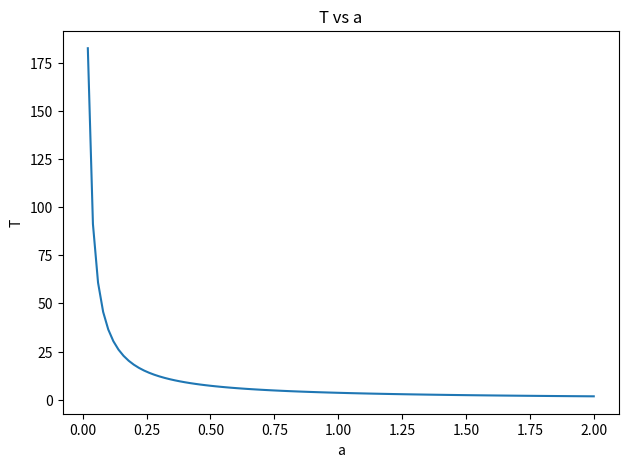
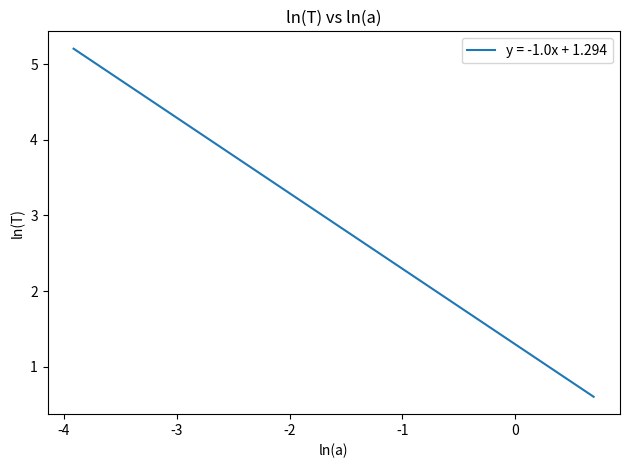

Python code for these plots, in order:
import numpy as np
import matplotlib.pyplot as plt

def f(x, a):
    return 1 / np.sqrt(np.power(a, 4) - np.power(x, 4))

def T(a):
    low = 0
    up = a
    
    xp = (up - low) / 2 * x + (up + low) / 2
    wp = (up - low) / 2 * w
    
    intf = np.sum(wp * f(xp, a))
    
    ans = np.sqrt(8 * m) * intf
    
    return ans


m = 1

N = 20

x, w = np.polynomial.legendre.leggauss(N)

a_s = np.arange(0.02, 2.02, 0.02)
T_s = np.zeros(a_s.shape)

for i, a in enumerate(a_s):
    T_s[i] = T(a)
    
# plot
fig, ax = plt.subplots(dpi=200)
ax.plot(a_s, T_s)
ax.set_xlabel('a')
ax.set_ylabel('T')
ax.set_title('T vs a')

fig.tight_layout()
plt.savefig('ps-4-2b.png')
plt.show()


coeff = np.round(np.polyfit(np.log(a_s), np.log(T_s), 1), 3)
eqn = f'y = {coeff[0]}x + {coeff[1]}'

fig, ax = plt.subplots(dpi=200)
ax.plot(np.log(a_s), np.log(T_s), label=eqn)
ax.legend()
ax.set_xlabel('ln(a)')
ax.set_ylabel('ln(T)')
ax.set_title('ln(T) vs ln(a)')

fig.tight_layout()
plt.savefig('ps-4-2c.png')
plt.show()